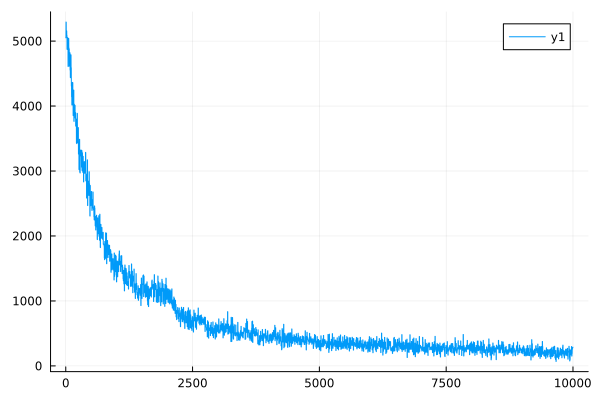

The table this chart was drawn from, first rows:
0	5052.349799101462
1	5052
2	5051
3	5051
4	5050
5	5294
6	5293
7	5293
8	5292
9	5291
10	5095
11	5094
12	5094
13	5093
14	5093
15	5159
16	5158
17	5158
18	5157
19	5157
20	5090
21	5089
22	5089
23	5089
24	5088
25	4873
26	4873
27	4872
28	4872
29	4871
30	4956
31	4956
32	4956
33	4955
34	4955
35	5055
36	5054
37	5054
38	5054
39	5053
40	4948
41	4948
42	4947
43	4947
44	4946
45	4609
46	4609
47	4608
48	4608
49	4608
50	5017
51	5016
52	5015
53	5015
54	5014
55	5042
56	5042
57	5041
58	5041
59	5040
60	4897
... 9,940 more rows
